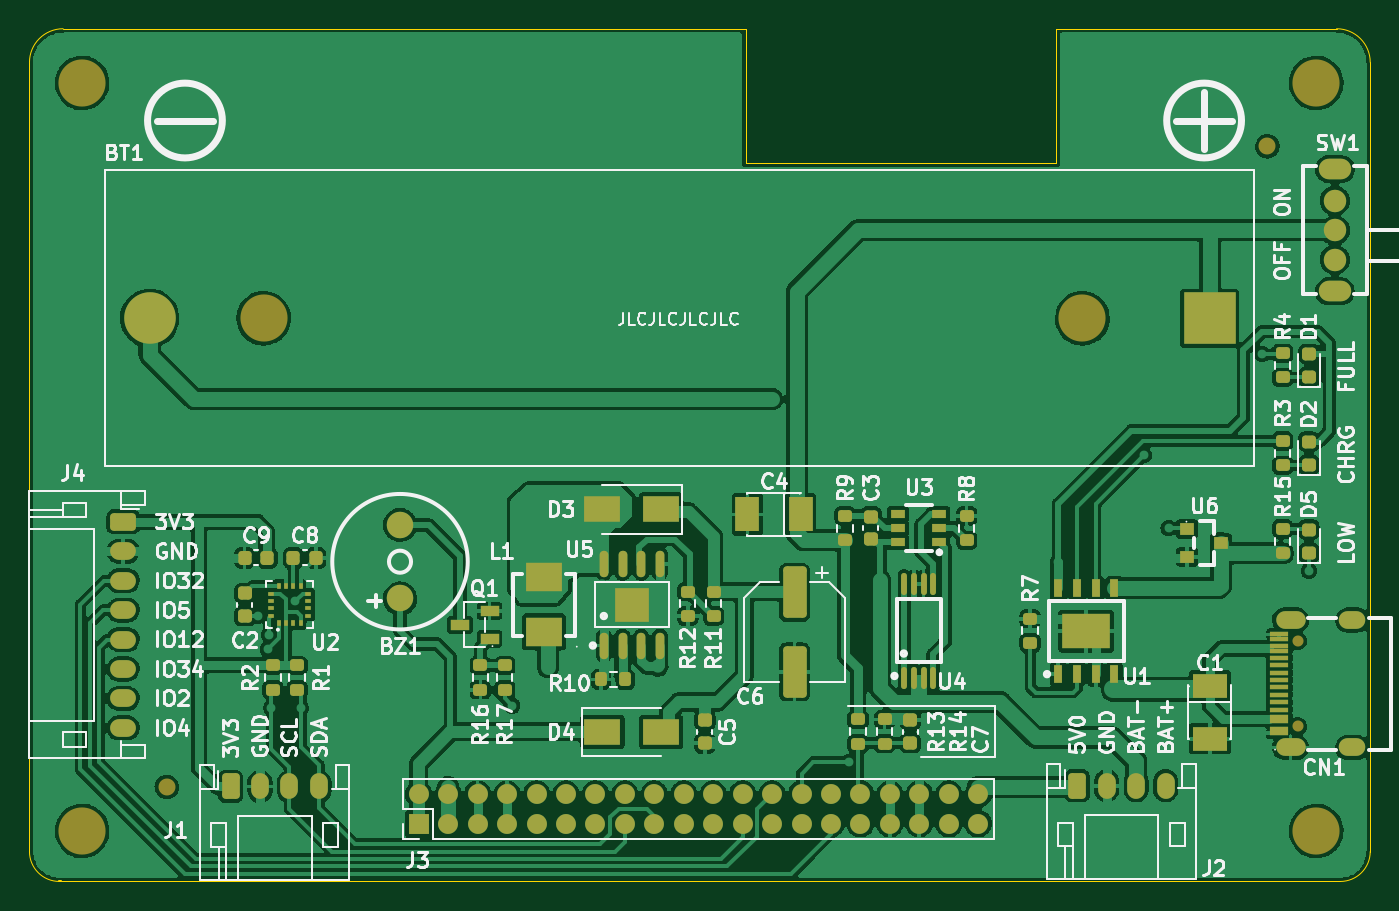
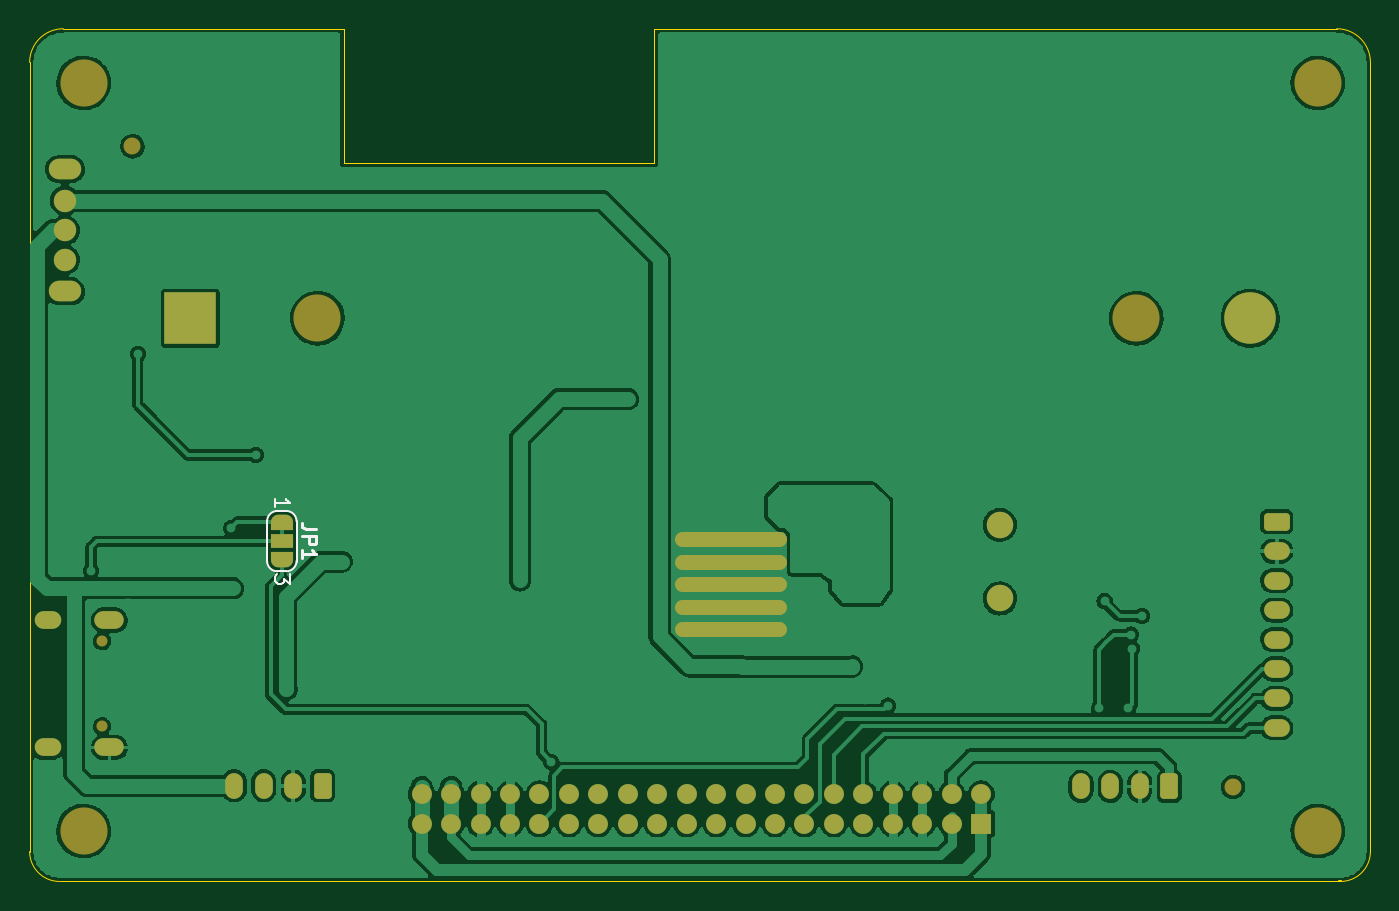
Circuit board: 11 layer files. Board 91.1 x 57.9 mm.
- bottom_copper: wt32_sc01_ext-CuBottom.gbr (189444 bytes)
- top_copper: wt32_sc01_ext-CuTop.gbr (346202 bytes)
- outline: wt32_sc01_ext-EdgeCuts.gbr (1269 bytes)
- bottom_mask: wt32_sc01_ext-MaskBottom.gbr (5218 bytes)
- top_mask: wt32_sc01_ext-MaskTop.gbr (9317 bytes)
- drill: wt32_sc01_ext-NPTH.drl (661 bytes)
- drill: wt32_sc01_ext-PTH.drl (6522 bytes)
- paste: wt32_sc01_ext-PasteBottom.gbr (477 bytes)
- paste: wt32_sc01_ext-PasteTop.gbr (6515 bytes)
- bottom_silk: wt32_sc01_ext-SilkBottom.gbr (6895 bytes)
- top_silk: wt32_sc01_ext-SilkTop.gbr (70252 bytes)

=== bottom_copper: wt32_sc01_ext-CuBottom.gbr (189444 bytes, source omitted) ===
=== top_copper: wt32_sc01_ext-CuTop.gbr (346202 bytes, source omitted) ===
=== outline: wt32_sc01_ext-EdgeCuts.gbr ===
%TF.GenerationSoftware,KiCad,Pcbnew,(6.0.10)*%
%TF.CreationDate,2023-03-03T00:05:23+07:00*%
%TF.ProjectId,wt32_sc01_ext,77743332-5f73-4633-9031-5f6578742e6b,rev?*%
%TF.SameCoordinates,Original*%
%TF.FileFunction,Profile,NP*%
%FSLAX46Y46*%
G04 Gerber Fmt 4.6, Leading zero omitted, Abs format (unit mm)*
G04 Created by KiCad (PCBNEW (6.0.10)) date 2023-03-03 00:05:23*
%MOMM*%
%LPD*%
G01*
G04 APERTURE LIST*
%TA.AperFunction,Profile*%
%ADD10C,0.038100*%
%TD*%
%TA.AperFunction,Profile*%
%ADD11C,0.150000*%
%TD*%
G04 APERTURE END LIST*
D10*
X-5710Y2031620D02*
X-5710Y55625620D01*
X-5680Y2031620D02*
G75*
G03*
X2026290Y-380I2031980J-20D01*
G01*
X69717290Y57911620D02*
X69717290Y48767620D01*
X69717290Y57911620D02*
X88767290Y57911620D01*
X91053290Y2031620D02*
X91053290Y55625620D01*
X91053320Y55625620D02*
G75*
G03*
X88767290Y57911620I-2286020J-20D01*
G01*
X2153290Y-380D02*
X89021290Y-380D01*
X69717290Y48767620D02*
X48635290Y48767620D01*
X48635290Y57911620D02*
X2280290Y57911620D01*
X2280290Y57911610D02*
G75*
G03*
X-5710Y55625620I10J-2286010D01*
G01*
X48635290Y57911620D02*
X48635290Y48767620D01*
X89021290Y-390D02*
G75*
G03*
X91053290Y2031620I10J2031990D01*
G01*
D11*
X2026290Y-380D02*
X2153290Y-380D01*
M02*

=== bottom_mask: wt32_sc01_ext-MaskBottom.gbr ===
%TF.GenerationSoftware,KiCad,Pcbnew,(6.0.10)*%
%TF.CreationDate,2023-03-03T00:05:23+07:00*%
%TF.ProjectId,wt32_sc01_ext,77743332-5f73-4633-9031-5f6578742e6b,rev?*%
%TF.SameCoordinates,Original*%
%TF.FileFunction,Soldermask,Bot*%
%TF.FilePolarity,Negative*%
%FSLAX46Y46*%
G04 Gerber Fmt 4.6, Leading zero omitted, Abs format (unit mm)*
G04 Created by KiCad (PCBNEW (6.0.10)) date 2023-03-03 00:05:23*
%MOMM*%
%LPD*%
G01*
G04 APERTURE LIST*
G04 Aperture macros list*
%AMRoundRect*
0 Rectangle with rounded corners*
0 $1 Rounding radius*
0 $2 $3 $4 $5 $6 $7 $8 $9 X,Y pos of 4 corners*
0 Add a 4 corners polygon primitive as box body*
4,1,4,$2,$3,$4,$5,$6,$7,$8,$9,$2,$3,0*
0 Add four circle primitives for the rounded corners*
1,1,$1+$1,$2,$3*
1,1,$1+$1,$4,$5*
1,1,$1+$1,$6,$7*
1,1,$1+$1,$8,$9*
0 Add four rect primitives between the rounded corners*
20,1,$1+$1,$2,$3,$4,$5,0*
20,1,$1+$1,$4,$5,$6,$7,0*
20,1,$1+$1,$6,$7,$8,$9,0*
20,1,$1+$1,$8,$9,$2,$3,0*%
%AMFreePoly0*
4,1,22,0.550000,-0.750000,0.000000,-0.750000,0.000000,-0.745033,-0.079941,-0.743568,-0.215256,-0.701293,-0.333266,-0.622738,-0.424486,-0.514219,-0.481581,-0.384460,-0.499164,-0.250000,-0.500000,-0.250000,-0.500000,0.250000,-0.499164,0.250000,-0.499963,0.256109,-0.478152,0.396186,-0.417904,0.524511,-0.324060,0.630769,-0.204165,0.706417,-0.067858,0.745374,0.000000,0.744959,0.000000,0.750000,
0.550000,0.750000,0.550000,-0.750000,0.550000,-0.750000,$1*%
%AMFreePoly1*
4,1,20,0.000000,0.744959,0.073905,0.744508,0.209726,0.703889,0.328688,0.626782,0.421226,0.519385,0.479903,0.390333,0.500000,0.250000,0.500000,-0.250000,0.499851,-0.262216,0.476331,-0.402017,0.414519,-0.529596,0.319384,-0.634700,0.198574,-0.708877,0.061801,-0.746166,0.000000,-0.745033,0.000000,-0.750000,-0.550000,-0.750000,-0.550000,0.750000,0.000000,0.750000,0.000000,0.744959,
0.000000,0.744959,$1*%
G04 Aperture macros list end*
%ADD10C,1.000000*%
%ADD11C,1.800000*%
%ADD12RoundRect,0.250000X-0.625000X0.350000X-0.625000X-0.350000X0.625000X-0.350000X0.625000X0.350000X0*%
%ADD13O,1.750000X1.200000*%
%ADD14C,0.750013*%
%ADD15O,2.000000X1.200000*%
%ADD16O,1.800000X1.200000*%
%ADD17C,3.200000*%
%ADD18C,1.152000*%
%ADD19C,1.524003*%
%ADD20O,2.200000X1.400000*%
%ADD21RoundRect,0.250000X-0.350000X-0.625000X0.350000X-0.625000X0.350000X0.625000X-0.350000X0.625000X0*%
%ADD22O,1.200000X1.750000*%
%ADD23R,1.350000X1.350000*%
%ADD24O,1.350000X1.350000*%
%ADD25R,3.500000X3.500000*%
%ADD26C,3.500000*%
%ADD27FreePoly0,270.000000*%
%ADD28R,1.500000X1.000000*%
%ADD29FreePoly1,270.000000*%
G04 APERTURE END LIST*
D10*
X40145290Y21716620D02*
X46749290Y21716620D01*
X40145290Y17144620D02*
X46749290Y17144620D01*
X40145290Y23240620D02*
X46749290Y23240620D01*
X40145290Y18668620D02*
X46749290Y18668620D01*
X40145290Y20192620D02*
X46749290Y20192620D01*
D11*
%TO.C,BZ1*%
X25159290Y19217001D03*
X25159290Y24217001D03*
%TD*%
D12*
%TO.C,J4*%
X6353290Y24428620D03*
D13*
X6353290Y22428620D03*
X6353290Y20428620D03*
X6353290Y18428620D03*
X6353290Y16428620D03*
X6353290Y14428620D03*
X6353290Y12428620D03*
X6353290Y10428620D03*
%TD*%
D14*
%TO.C,CN1*%
X86137669Y16327528D03*
X86137669Y10527680D03*
D15*
X85637542Y9102483D03*
X85637542Y17752725D03*
D16*
X89837440Y17752725D03*
X89837440Y9102483D03*
%TD*%
D17*
%TO.C,H4*%
X3569290Y3428620D03*
%TD*%
D18*
%TO.C,REF\u002A\u002A*%
X84069290Y49928620D03*
%TD*%
%TO.C,REF\u002A\u002A*%
X9319290Y6428620D03*
%TD*%
D19*
%TO.C,SW1*%
X88653290Y42228112D03*
X88653290Y44228112D03*
X88653290Y46228112D03*
D20*
X88653290Y48378226D03*
X88653290Y40077998D03*
%TD*%
D21*
%TO.C,J1*%
X13653290Y6449620D03*
D22*
X15653290Y6449620D03*
X17653290Y6449620D03*
X19653290Y6449620D03*
%TD*%
D23*
%TO.C,J3*%
X26430000Y3930000D03*
D24*
X26430000Y5930000D03*
X28430000Y3930000D03*
X28430000Y5930000D03*
X30430000Y3930000D03*
X30430000Y5930000D03*
X32430000Y3930000D03*
X32430000Y5930000D03*
X34430000Y3930000D03*
X34430000Y5930000D03*
X36430000Y3930000D03*
X36430000Y5930000D03*
X38430000Y3930000D03*
X38430000Y5930000D03*
X40430000Y3930000D03*
X40430000Y5930000D03*
X42430000Y3930000D03*
X42430000Y5930000D03*
X44430000Y3930000D03*
X44430000Y5930000D03*
X46430000Y3930000D03*
X46430000Y5930000D03*
X48430000Y3930000D03*
X48430000Y5930000D03*
X50430000Y3930000D03*
X50430000Y5930000D03*
X52430000Y3930000D03*
X52430000Y5930000D03*
X54430000Y3930000D03*
X54430000Y5930000D03*
X56430000Y3930000D03*
X56430000Y5930000D03*
X58430000Y3930000D03*
X58430000Y5930000D03*
X60430000Y3930000D03*
X60430000Y5930000D03*
X62430000Y3930000D03*
X62430000Y5930000D03*
X64430000Y3930000D03*
X64430000Y5930000D03*
%TD*%
D17*
%TO.C,BT1*%
X15898290Y38249620D03*
X71508290Y38249620D03*
D25*
X80153290Y38249620D03*
D26*
X8153290Y38249620D03*
%TD*%
D17*
%TO.C,H3*%
X87389290Y54228620D03*
%TD*%
D21*
%TO.C,J2*%
X71153290Y6499620D03*
D22*
X73153290Y6499620D03*
X75153290Y6499620D03*
X77153290Y6499620D03*
%TD*%
D17*
%TO.C,H1*%
X87389290Y3428620D03*
%TD*%
%TO.C,H2*%
X3569290Y54228620D03*
%TD*%
D27*
%TO.C,JP1*%
X73927290Y24413620D03*
D28*
X73927290Y23113620D03*
D29*
X73927290Y21813620D03*
%TD*%
M02*

=== top_mask: wt32_sc01_ext-MaskTop.gbr (9317 bytes, source omitted) ===
=== drill: wt32_sc01_ext-NPTH.drl ===
M48
; DRILL file {KiCad (6.0.10)} date Fri Mar  3 00:05:23 2023
; FORMAT={-:-/ absolute / inch / decimal}
; #@! TF.CreationDate,2023-03-03T00:05:23+07:00
; #@! TF.GenerationSoftware,Kicad,Pcbnew,(6.0.10)
; #@! TF.FileFunction,NonPlated,1,2,NPTH
FMAT,2
INCH
; #@! TA.AperFunction,NonPlated,NPTH,ComponentDrill
T1C0.0295
; #@! TA.AperFunction,NonPlated,NPTH,ComponentDrill
T2C0.0454
; #@! TA.AperFunction,NonPlated,NPTH,ComponentDrill
T3C0.1260
%
G90
G05
T1
X7.3972Y-4.0324
X7.3972Y-4.2607
T2
X4.3728Y-4.4221
X7.3157Y-2.7095
T3
X4.1464Y-2.5402
X4.1464Y-4.5402
X4.6318Y-3.1693
X6.8212Y-3.1693
X7.4464Y-2.5402
X7.4464Y-4.5402
T0
M30

=== drill: wt32_sc01_ext-PTH.drl (6522 bytes, source omitted) ===
=== paste: wt32_sc01_ext-PasteBottom.gbr ===
%TF.GenerationSoftware,KiCad,Pcbnew,(6.0.10)*%
%TF.CreationDate,2023-03-03T00:05:23+07:00*%
%TF.ProjectId,wt32_sc01_ext,77743332-5f73-4633-9031-5f6578742e6b,rev?*%
%TF.SameCoordinates,Original*%
%TF.FileFunction,Paste,Bot*%
%TF.FilePolarity,Positive*%
%FSLAX46Y46*%
G04 Gerber Fmt 4.6, Leading zero omitted, Abs format (unit mm)*
G04 Created by KiCad (PCBNEW (6.0.10)) date 2023-03-03 00:05:23*
%MOMM*%
%LPD*%
G01*
G04 APERTURE LIST*
G04 APERTURE END LIST*
M02*

=== paste: wt32_sc01_ext-PasteTop.gbr (6515 bytes, source omitted) ===
=== bottom_silk: wt32_sc01_ext-SilkBottom.gbr (6895 bytes, source omitted) ===
=== top_silk: wt32_sc01_ext-SilkTop.gbr (70252 bytes, source omitted) ===
